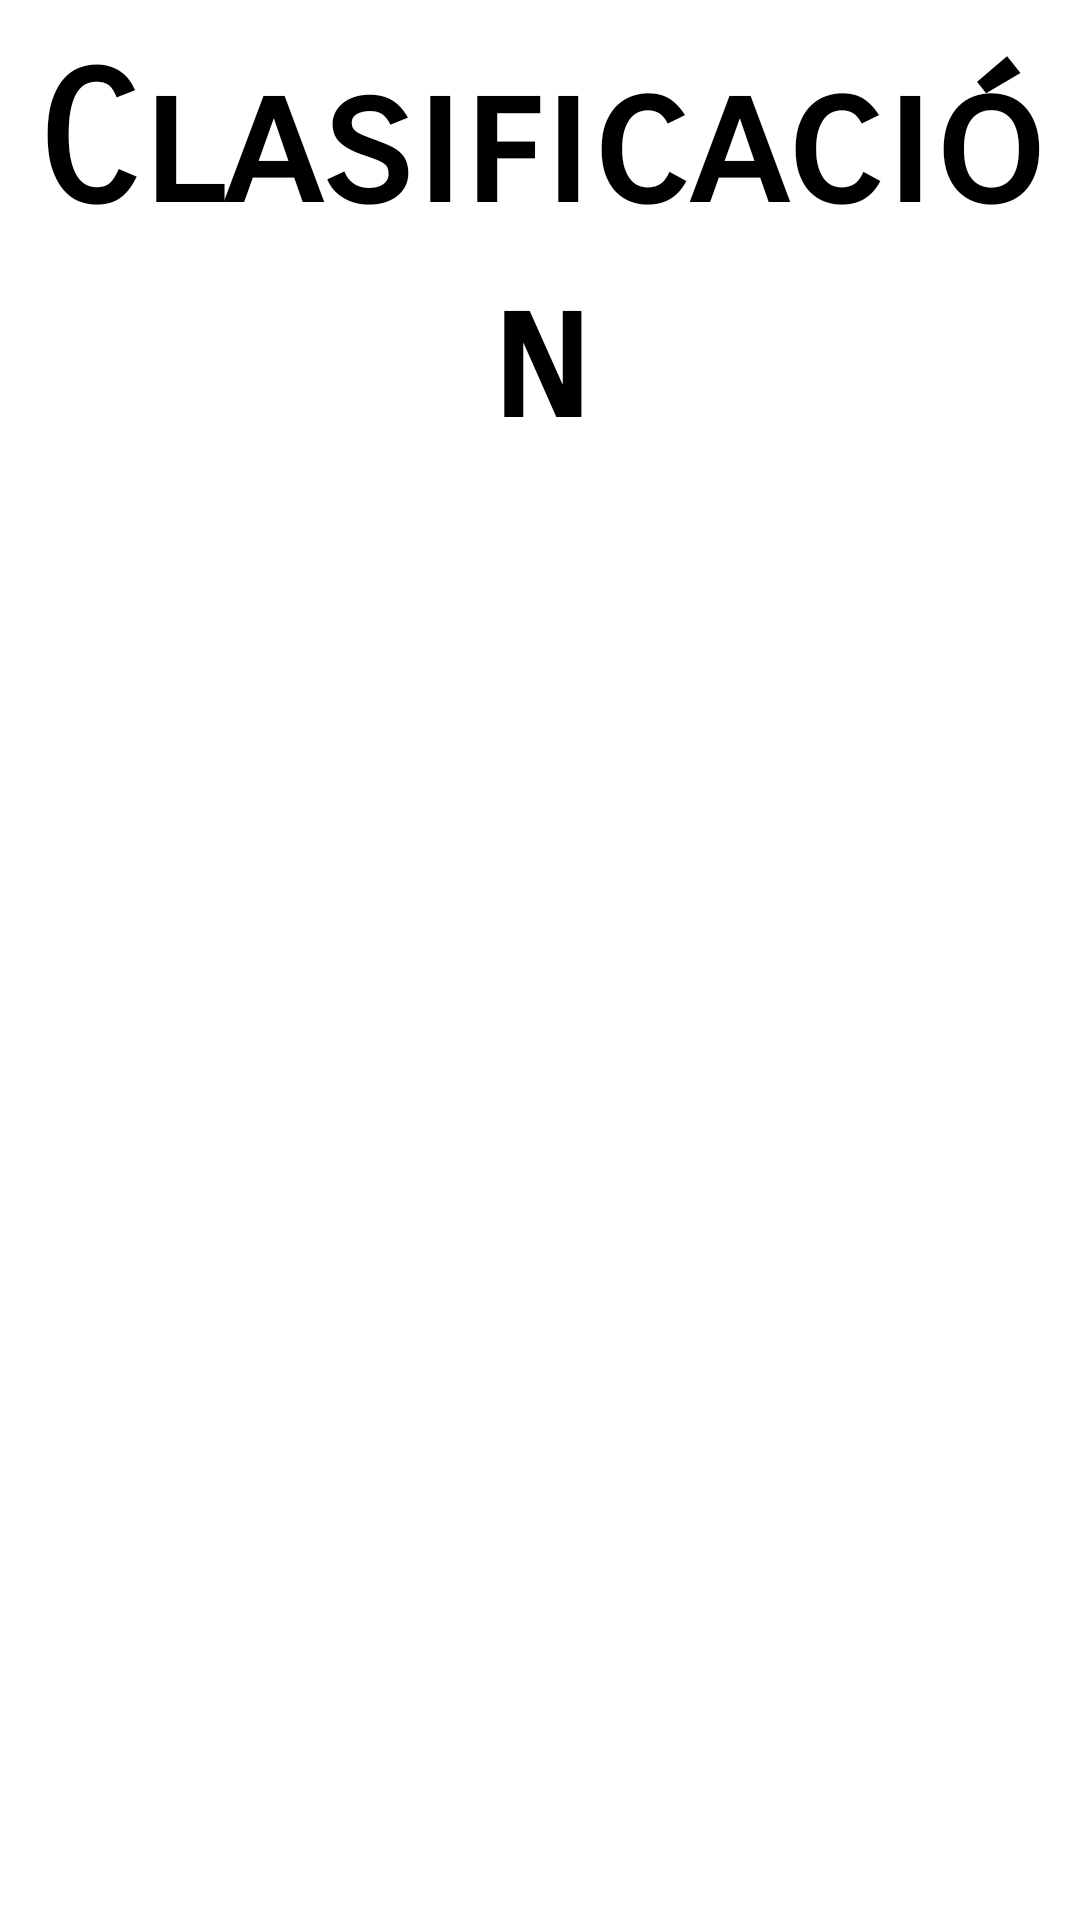

Produce the Android XML layout that renders to this screen, including the resource entries it uses.
<!-- AndroidManifest.xml: application theme Theme.AppRiddle -->
<!-- res/layout/fragment_dashboard.xml -->
<?xml version="1.0" encoding="utf-8"?>
<androidx.constraintlayout.widget.ConstraintLayout xmlns:android="http://schemas.android.com/apk/res/android"
    xmlns:app="http://schemas.android.com/apk/res-auto"
    xmlns:tools="http://schemas.android.com/tools"
    android:layout_width="match_parent"
    android:layout_height="match_parent"
    tools:context=".ui.dashboard.DashboardFragment">

    <ListView
        android:id="@+id/lista"
        android:layout_width="334dp"
        android:layout_height="413dp"
        app:layout_constraintBottom_toBottomOf="parent"
        app:layout_constraintEnd_toEndOf="parent"
        app:layout_constraintHorizontal_bias="0.493"
        app:layout_constraintStart_toStartOf="parent"
        app:layout_constraintTop_toBottomOf="@+id/textView"
        app:layout_constraintVertical_bias="0.949" />

    <TextView
        android:id="@+id/textView"
        android:layout_width="wrap_content"
        android:layout_height="wrap_content"
        android:fontFamily="sans-serif-smallcaps"
        android:text="Clasificación"
        android:textAlignment="center"
        android:textColor="@color/black"
        android:textSize="60sp"
        android:textStyle="bold"
        app:layout_constraintBottom_toBottomOf="parent"
        app:layout_constraintEnd_toEndOf="parent"
        app:layout_constraintStart_toStartOf="parent"
        app:layout_constraintTop_toTopOf="parent"
        app:layout_constraintVertical_bias="0.024" />

</androidx.constraintlayout.widget.ConstraintLayout>
<!-- resources referenced by this layout -->
<resources>
  <color name="black">#FF000000</color>
  <style name="Theme.AppRiddle" parent="Theme.MaterialComponents.DayNight.DarkActionBar">
          
          <item name="colorPrimary">@color/purple_500</item>
          <item name="colorPrimaryVariant">@color/purple_700</item>
          <item name="colorOnPrimary">@color/white</item>
          
          <item name="colorSecondary">@color/teal_200</item>
          <item name="colorSecondaryVariant">@color/teal_700</item>
          <item name="colorOnSecondary">@color/black</item>
          
          <item name="android:statusBarColor">?attr/colorPrimaryVariant</item>
          
      </style>
  <color name="purple_500">#FF6200EE</color>
  <color name="purple_700">#FF3700B3</color>
  <color name="white">#FFFFFFFF</color>
  <color name="teal_200">#FF03DAC5</color>
  <color name="teal_700">#FF018786</color>
</resources>
